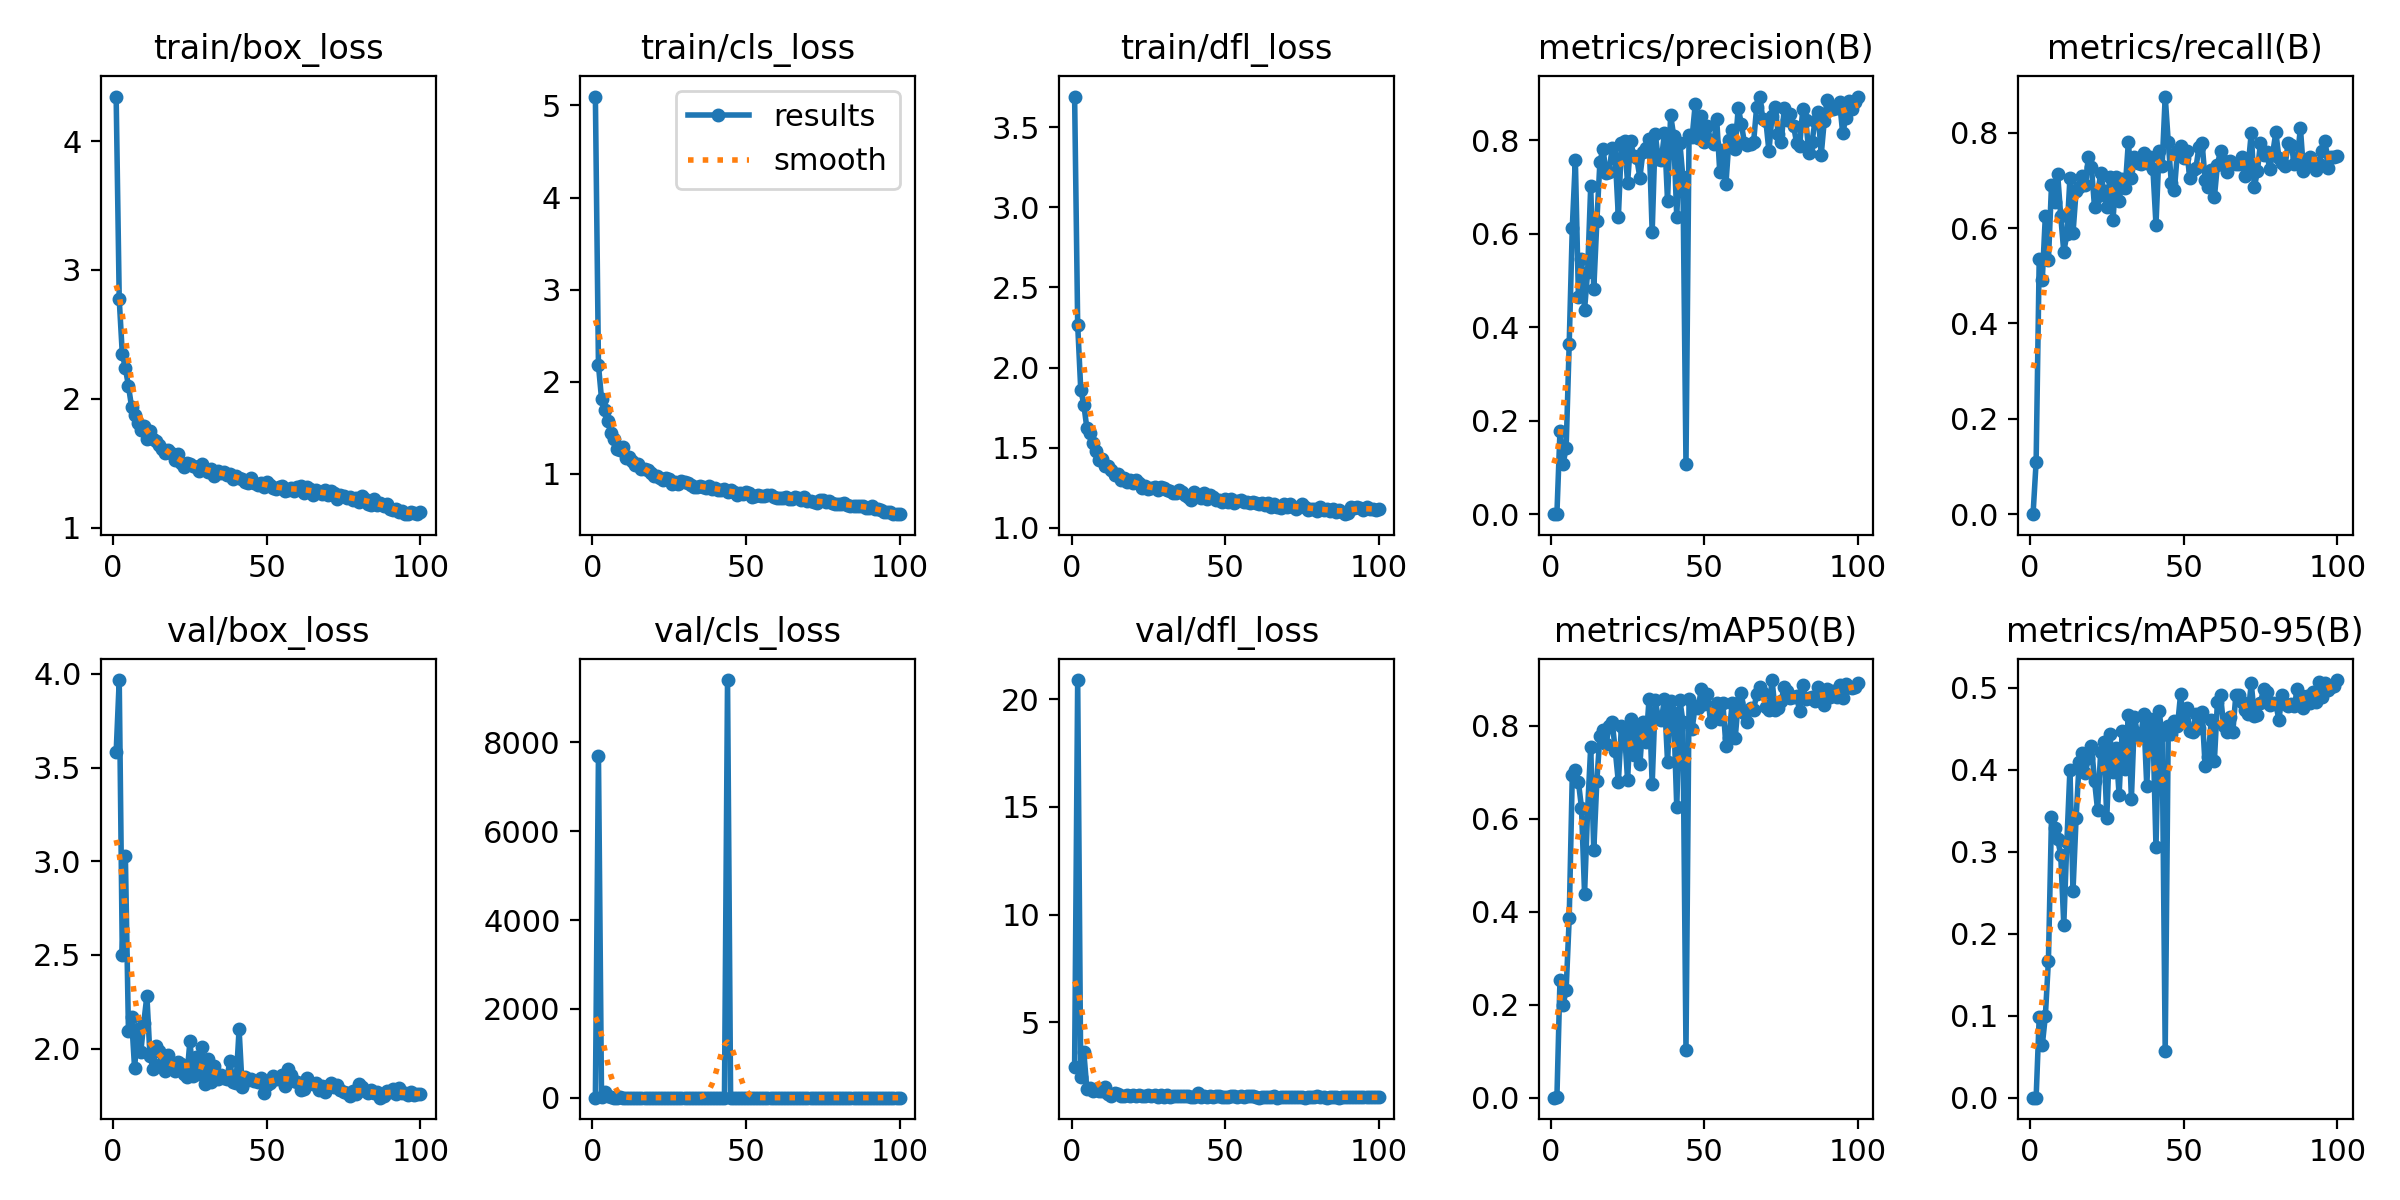

The table this chart was drawn from, first rows:
epoch, train/box_loss, train/cls_loss, train/dfl_loss, metrics/precision(B), metrics/recall(B), metrics/mAP50(B), metrics/mAP50-95(B), val/box_loss, val/cls_loss, val/dfl_loss, lr/pg0, lr/pg1, lr/pg2
1, 4.346, 5.097, 3.691, 0, 0, 0, 0, 3.58, 4.571, 2.924, 0.0775, 0.0025, 0.0025
2, 2.772, 2.179, 2.268, 0.00069, 0.1098, 0.00051, 0.00015, 3.967, 7690, 20.88, 0.05405, 0.00505, 0.00505
3, 2.348, 1.813, 1.862, 0.1774, 0.5343, 0.2531, 0.09784, 2.497, 17.63, 2.478, 0.03055, 0.007548, 0.007548
4, 2.239, 1.695, 1.768, 0.108, 0.4917, 0.1997, 0.06394, 3.026, 118.3, 3.614, 0.009703, 0.009703, 0.009703
5, 2.1, 1.571, 1.621, 0.1408, 0.6263, 0.2309, 0.09952, 2.093, 27.29, 1.892, 0.009604, 0.009604, 0.009604
6, 1.94, 1.444, 1.59, 0.3644, 0.5324, 0.3856, 0.1671, 2.166, 5.769, 1.94, 0.009505, 0.009505, 0.009505
7, 1.87, 1.372, 1.532, 0.612, 0.69, 0.6932, 0.3417, 1.895, 4.562, 1.808, 0.009406, 0.009406, 0.009406
8, 1.813, 1.268, 1.482, 0.7587, 0.6542, 0.7048, 0.3284, 2.105, 1.971, 1.907, 0.009307, 0.009307, 0.009307
9, 1.761, 1.256, 1.425, 0.4655, 0.7137, 0.6793, 0.3153, 1.979, 5.92, 1.835, 0.009208, 0.009208, 0.009208
10, 1.788, 1.292, 1.431, 0.5461, 0.6261, 0.6239, 0.2961, 2.139, 2.823, 1.812, 0.009109, 0.009109, 0.009109
11, 1.685, 1.168, 1.385, 0.438, 0.55, 0.4386, 0.2108, 2.282, 2.716, 1.988, 0.00901, 0.00901, 0.00901
12, 1.753, 1.177, 1.384, 0.519, 0.5873, 0.6208, 0.3116, 1.961, 2.778, 1.683, 0.008911, 0.008911, 0.008911
13, 1.691, 1.138, 1.364, 0.7018, 0.7046, 0.7546, 0.4, 1.893, 1.374, 1.583, 0.008812, 0.008812, 0.008812
14, 1.671, 1.097, 1.332, 0.4821, 0.5897, 0.5323, 0.2525, 2.012, 4.207, 1.73, 0.008713, 0.008713, 0.008713
15, 1.644, 1.108, 1.339, 0.6267, 0.6773, 0.682, 0.3403, 1.986, 1.719, 1.659, 0.008614, 0.008614, 0.008614
16, 1.61, 1.053, 1.301, 0.7545, 0.6865, 0.7791, 0.4088, 1.921, 1.198, 1.58, 0.008515, 0.008515, 0.008515
17, 1.576, 1.054, 1.31, 0.782, 0.7096, 0.7902, 0.4203, 1.881, 1.193, 1.582, 0.008416, 0.008416, 0.008416
18, 1.599, 1.038, 1.285, 0.7304, 0.6897, 0.7608, 0.3961, 1.964, 1.233, 1.616, 0.008317, 0.008317, 0.008317
19, 1.578, 1.007, 1.302, 0.7331, 0.7497, 0.7991, 0.4136, 1.895, 1.504, 1.6, 0.008218, 0.008218, 0.008218
20, 1.521, 0.9758, 1.278, 0.7844, 0.7282, 0.8076, 0.4293, 1.88, 1.163, 1.608, 0.008119, 0.008119, 0.008119
21, 1.573, 0.9685, 1.301, 0.7631, 0.6442, 0.7464, 0.3864, 1.927, 1.286, 1.587, 0.00802, 0.00802, 0.00802
22, 1.503, 0.9534, 1.281, 0.6359, 0.6675, 0.6789, 0.3506, 1.916, 1.492, 1.611, 0.007921, 0.007921, 0.007921
23, 1.474, 0.9264, 1.246, 0.7936, 0.7166, 0.8002, 0.4213, 1.864, 1.311, 1.57, 0.007822, 0.007822, 0.007822
24, 1.498, 0.9481, 1.263, 0.7982, 0.6777, 0.7868, 0.4332, 1.847, 1.182, 1.574, 0.007723, 0.007723, 0.007723
25, 1.494, 0.9365, 1.243, 0.7085, 0.6449, 0.6833, 0.3415, 2.039, 1.415, 1.649, 0.007624, 0.007624, 0.007624
26, 1.475, 0.8871, 1.246, 0.7996, 0.7072, 0.8155, 0.4438, 1.855, 1.123, 1.582, 0.007525, 0.007525, 0.007525
27, 1.474, 0.9103, 1.253, 0.7658, 0.6163, 0.7373, 0.3973, 1.953, 1.269, 1.614, 0.007426, 0.007426, 0.007426
28, 1.441, 0.8841, 1.236, 0.7613, 0.7077, 0.7925, 0.4259, 1.865, 1.089, 1.56, 0.007327, 0.007327, 0.007327
29, 1.497, 0.9218, 1.254, 0.7201, 0.6565, 0.717, 0.369, 2.008, 1.33, 1.643, 0.007228, 0.007228, 0.007228
30, 1.447, 0.9062, 1.246, 0.7759, 0.7032, 0.8086, 0.4474, 1.813, 1.114, 1.553, 0.007129, 0.007129, 0.007129
31, 1.432, 0.9029, 1.239, 0.784, 0.6847, 0.7655, 0.4002, 1.943, 1.232, 1.613, 0.00703, 0.00703, 0.00703
32, 1.454, 0.8812, 1.23, 0.8035, 0.7799, 0.8588, 0.4663, 1.821, 0.9897, 1.554, 0.006931, 0.006931, 0.006931
33, 1.402, 0.8554, 1.218, 0.6039, 0.7045, 0.6748, 0.3645, 1.908, 1.452, 1.594, 0.006832, 0.006832, 0.006832
34, 1.436, 0.8494, 1.22, 0.8141, 0.7493, 0.8548, 0.4635, 1.84, 1.069, 1.589, 0.006733, 0.006733, 0.006733
35, 1.428, 0.8678, 1.234, 0.7593, 0.7375, 0.8173, 0.4433, 1.857, 1.145, 1.574, 0.006634, 0.006634, 0.006634
36, 1.435, 0.8548, 1.222, 0.7591, 0.7342, 0.8128, 0.4396, 1.843, 1.202, 1.589, 0.006535, 0.006535, 0.006535
37, 1.412, 0.8444, 1.206, 0.8155, 0.758, 0.8582, 0.4672, 1.837, 1.04, 1.563, 0.006436, 0.006436, 0.006436
38, 1.416, 0.8699, 1.193, 0.6708, 0.7357, 0.7228, 0.3799, 1.933, 1.21, 1.588, 0.006337, 0.006337, 0.006337
39, 1.377, 0.8367, 1.177, 0.8542, 0.7499, 0.8535, 0.4616, 1.821, 1.066, 1.521, 0.006238, 0.006238, 0.006238
40, 1.404, 0.8436, 1.222, 0.8102, 0.7244, 0.827, 0.4526, 1.813, 1.043, 1.535, 0.006139, 0.006139, 0.006139
41, 1.385, 0.8189, 1.202, 0.6368, 0.6069, 0.6252, 0.3052, 2.103, 1.487, 1.713, 0.00604, 0.00604, 0.00604
42, 1.38, 0.8266, 1.186, 0.7954, 0.762, 0.8563, 0.4719, 1.794, 0.9393, 1.53, 0.005941, 0.005941, 0.005941
43, 1.353, 0.8275, 1.218, 0.7206, 0.731, 0.8092, 0.4415, 1.848, 1.055, 1.562, 0.005842, 0.005842, 0.005842
44, 1.348, 0.7972, 1.178, 0.108, 0.8761, 0.1033, 0.05692, 1.831, 9406, 1.56, 0.005743, 0.005743, 0.005743
45, 1.385, 0.8239, 1.207, 0.8121, 0.7804, 0.8569, 0.4537, 1.838, 0.9396, 1.571, 0.005644, 0.005644, 0.005644
46, 1.347, 0.8017, 1.195, 0.807, 0.6949, 0.7927, 0.4434, 1.827, 1.047, 1.519, 0.005545, 0.005545, 0.005545
47, 1.334, 0.7679, 1.173, 0.8771, 0.6804, 0.8428, 0.4595, 1.823, 0.9997, 1.566, 0.005446, 0.005446, 0.005446
48, 1.347, 0.789, 1.175, 0.8047, 0.7621, 0.8393, 0.4529, 1.844, 0.9424, 1.589, 0.005347, 0.005347, 0.005347
49, 1.319, 0.7825, 1.159, 0.8532, 0.7723, 0.88, 0.4918, 1.764, 0.948, 1.514, 0.005248, 0.005248, 0.005248
50, 1.355, 0.7976, 1.179, 0.796, 0.7466, 0.848, 0.4586, 1.805, 0.9798, 1.559, 0.005149, 0.005149, 0.005149
51, 1.333, 0.7926, 1.163, 0.831, 0.7629, 0.8684, 0.4747, 1.817, 0.8737, 1.538, 0.00505, 0.00505, 0.00505
52, 1.31, 0.7503, 1.183, 0.7989, 0.7053, 0.8088, 0.4468, 1.855, 1.118, 1.581, 0.004951, 0.004951, 0.004951
53, 1.3, 0.7556, 1.158, 0.7914, 0.7226, 0.8269, 0.4456, 1.84, 0.9807, 1.565, 0.004852, 0.004852, 0.004852
54, 1.316, 0.7664, 1.166, 0.8453, 0.7263, 0.8493, 0.4677, 1.836, 0.9363, 1.554, 0.004753, 0.004753, 0.004753
55, 1.32, 0.7555, 1.174, 0.7318, 0.7712, 0.8157, 0.4509, 1.861, 1.078, 1.596, 0.004654, 0.004654, 0.004654
56, 1.284, 0.7595, 1.159, 0.7791, 0.7788, 0.8489, 0.4704, 1.798, 0.922, 1.548, 0.004555, 0.004555, 0.004555
57, 1.295, 0.7688, 1.162, 0.7069, 0.7007, 0.7564, 0.4041, 1.889, 1.056, 1.601, 0.004456, 0.004456, 0.004456
58, 1.307, 0.7664, 1.154, 0.8011, 0.6857, 0.7744, 0.4153, 1.858, 1.079, 1.561, 0.004357, 0.004357, 0.004357
59, 1.283, 0.7454, 1.16, 0.8212, 0.7213, 0.8484, 0.4608, 1.829, 0.9863, 1.561, 0.004258, 0.004258, 0.004258
60, 1.313, 0.7341, 1.158, 0.7806, 0.6646, 0.7728, 0.4106, 1.822, 1.071, 1.536, 0.004159, 0.004159, 0.004159
... 40 more rows
